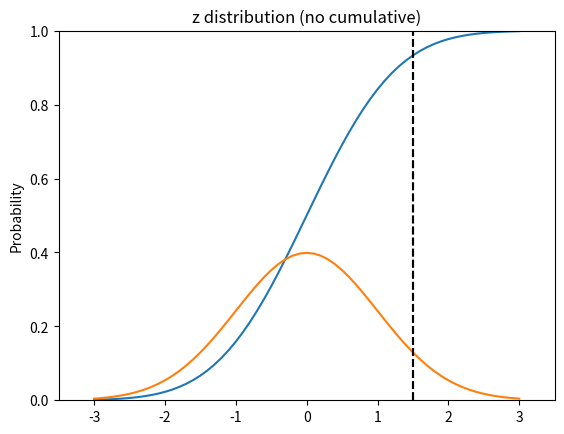

Python code for this plot:
# conda activate py36gputorch100 && \
# cd /mnt/1T-5e7/mycodehtml/statistics_analysis/Statistical_analysis/KyungSubNoh_py/005_Probability_distribution/002_Normal_distribution && \
# rm e.l && python main.py \
# 2>&1 | tee -a e.l && code e.l

# ================================================================================
import numpy as np
import scipy.stats as st
import matplotlib.pyplot as plt
from scipy.stats import norm

# ================================================================================
# Normal distribution
# By using accumulated data, you can predict the future via normal distribution

# ================================================================================
# <./pics/2019_07_16_11:59:26.png>

# 2 parameters in normal distribution
# mean
# variance

# ================================================================================
# <./pics/2019_07_16_12:24:08.png>

# <./pics/2019_07_16_12:25:10.png>

# ================================================================================
# <./pics/2019_07_16_12:25:44.png>

# region A to region B
# 100 measures
# mean 170 mins
# std 10 mins

# when you get random train, calculate
# P(x>185)

# ================================================================================
# - Perform standarization
# - Use std table

# ================================================================================
# Standardization fomular (x to z)
# z=(x-mu)/std

# ================================================================================
# Standardization function
def standarization_to_z_distribution(X,mu,sigma):
  z=(X-mu)/sigma
  return z

# ================================================================================
z_value=standarization_to_z_distribution(X=185,mu=170,sigma=10)
# print("z_value",z_value)
# 1.5

# ================================================================================
# Calculate P(z>1.5) by using z-table instead of P(x>180)

# ================================================================================
# P(z>1.5)=0.933193
# 1-0.933193=0.066807=6.68%

# ================================================================================
standard_normal_distribution_1_5=st.norm.cdf(1.5)
# print("standard_normal_distribution_1_5",standard_normal_distribution_1_5)
# 0.9331927987311419

# ================================================================================
X_seq_vals=np.arange(-3.0,3.1,0.1)
X_seq_vals=list(map(lambda x:round(x,2),X_seq_vals))
X_seq_vals=np.array(X_seq_vals)
# print("X_seq_vals",X_seq_vals)
# [-3.  -2.9 -2.8 -2.7 -2.6 -2.5 -2.4 -2.3 -2.2 -2.1 -2.  -1.9 -1.8 -1.7

z_prob_vals=list(map(lambda x:st.norm.cdf(x),X_seq_vals))
z_prob_vals=np.array(z_prob_vals)
# print("z_prob_vals",z_prob_vals)
# [0.0013499  0.00186581 0.00255513 0.00346697 0.00466119 0.00620967

plt.title("z distribution (cumulative)")
plt.plot(X_seq_vals,z_prob_vals)
plt.axvline(x=1.5,color='k',linestyle='--')
plt.xlim(-3.5,3.5)
plt.ylim(0,1)
plt.ylabel("Probability")
plt.show()
# <./pics/2019_07_16_13:04:20.png>

# ================================================================================
z_prob_vals=list(map(lambda x:norm.pdf(x),X_seq_vals))
z_prob_vals=np.array(z_prob_vals)
# print("z_prob_vals",z_prob_vals)
# [0.00443185 0.00595253 0.00791545 0.01042093 0.01358297 0.0175283

plt.title("z distribution (no cumulative)")
plt.plot(X_seq_vals,z_prob_vals)
plt.axvline(x=1.5,color='k',linestyle='--')
plt.xlim(-3.5,3.5)
plt.ylim(0,1)
plt.ylabel("Probability")
plt.show()
# <./pics/2019_07_16_13:05:31.png>

# ================================================================================
# <./pics/2019_07_16_13:06:17.png>

# ================================================================================
